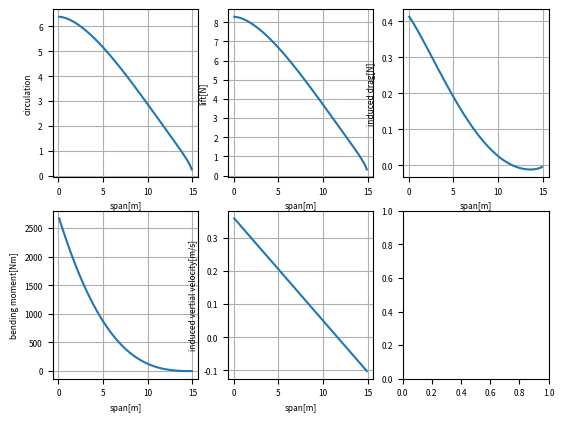

Recreate this plot in Python.
import numpy as np
from numpy import cos,sin,pi,sqrt
from matplotlib import pyplot as plt

# 定数（既知とするパラメータ）
N = 100 # 分割数
l_e = 15.0 # 右翼の長さ
dS = np.ones(shape=(N))*l_e/(N*2) # パネルの半幅
rho = 1.2  # 空気の密度 [kg/m^3]
U = 7.2  # 一様流の流速 [m/s]
Lift=1000.0 # 揚力 [N]
beta=0.85


# Trefftz面での翼の形
# TODO 曲げモーメントによって平面形を変化させる
y = np.linspace(dS[0], l_e-dS[N-1], N)
z = np.zeros(shape=(N))
# 上反角の分布
phi = np.zeros(shape=(N))


# Biot-Savartの法則の係数h/2pi
Q = np.zeros(shape=(N, N))
q = np.zeros(shape=(N, N))

# 翼の形状の定式化
for i in range(N):
    for j in range(N):
        # (9)式 ... 回転した座標系における各パネルの座標
        # 右側の翼について
        ydash = (y[i]-y[j])*cos(phi[j])+(z[i]-z[j])*sin(phi[j])
        zdash = -(y[i]-y[j])*sin(phi[j])+(z[i]-z[j])*cos(phi[j])
        # 左側の翼について( y → -y , phi[j] → -phi[j])
        y2dash = (y[i]+y[j])*cos(phi[j])-(z[i]-z[j])*sin(phi[j])
        z2dash = (y[i]+y[j])*sin(phi[j])+(z[i]-z[j])*cos(phi[j])

        # (10)式 ... 注目する２つのパネルの距離（plus→左側、minus→右側）
        # 右側の翼について
        R_plus2 = (ydash-dS[j])**2+zdash**2
        R_minus2 = (ydash+dS[j])**2+zdash**2
        # 左側の翼について
        Rdash_plus2 = (y2dash+dS[j])**2+z2dash**2
        Rdash_minus2 = (y2dash-dS[j])**2+z2dash**2

        # (8)式
        # 循環により誘導される速度の係数 h/2piを計算
        Q[i,j] = -1/(2*pi)*(( (ydash-dS[j])/R_plus2 - (ydash+dS[j])/R_minus2 )*cos(phi[i]-phi[j])\
                +( zdash/R_plus2 - zdash/R_minus2 )*sin(phi[i]-phi[j])\
                + ( (y2dash-dS[j])/Rdash_minus2 - (y2dash+dS[j])/Rdash_plus2 )*cos(phi[i]+phi[j])\
                +( z2dash/Rdash_minus2 - z2dash/Rdash_plus2 )*sin(phi[i]+phi[j]))

# 変数を正規化

dsigma=dS/l_e  # dS → dsigma
nu=y/l_e  # y  → nu
zeta=z/l_e  # z  → zeta
q=Q*l_e  # Q  → q

# 制約条件を定式化

# beta : 翼根の曲げモーメントの制約条件に対するパラメータ ... (17)
c=2*dsigma*cos(phi)  # 全揚力とスパンの荷重分布を関連付ける定数 ... (20)
b=3*pi/2*(nu*cos(phi)+zeta*sin(phi)) * \
             dsigma  # 翼根の曲げモーメントとスパンの荷重分布を関連付ける定数
g=np.zeros(shape=(N))  # 揚力分布(今回最適化したい変数) ... (19)
A=pi*q*dsigma  # ... (22)

# これらを用いると
# (揚力固定の条件): \bf{c}^T\cdot\bf{g}=1 ... (23)
# (構造の制約条件): \bf{b}^T\cdot\bf{g}=beta ... (24)


# 最適化問題 ... (26)　を解く

# \frac{1}{e}=\bf{g}^T\cdot{A}\cdot\bf{g} ... (25)
# が最小となる\bf{g}が求めるもの
# Lagrangeの未定乗数法により解く

# 係数行列 (33)式
_A=np.c_[
    np.r_[A+A.T, np.r_[-c, -b].reshape(2, N)], np.r_[-c, 0, 0], np.r_[-b, 0, 0]]
d=np.r_[np.zeros(shape=(N)), -1, -beta]
# 連立N+2元一次方程式を解く
solved_matrix=np.linalg.solve(_A, d)
g=solved_matrix[0:N]
mu=solved_matrix[N+1:]

# 循環を求める
# (19)式より
# \Gamma_i=\frac{g_i}{2l_e\{rho}U}
Gamma=g*Lift/(2*l_e*rho*U)

# 吹きおろし速度を求める ... (7)
V_n=np.zeros(shape=(N))
for i in range(N):
    V_n[i]=np.dot(Q[i], Gamma)

# 単位長さ当たりの揚力を計算 ... (4)
local_lift=2*rho*U*Gamma*cos(phi)*dS
# 各点の曲げモーメントを計算
local_bending_moment=np.zeros(shape=(N))
for i in range(N):
    # i番目のパネルより右側のパネルのモーメントを考える。
    tmp_b_mom=0
    for j in range(i,N):
        tmp_b_mom+=local_lift[j]*(y[j]-y[i])
    local_bending_moment[i]=tmp_b_mom
# 単位長さ当たりの誘導抗力を計算 ... (6)
local_induced_drag=2*rho*Gamma*V_n*dS


# グラフを表示
plt.rcParams["font.size"] = 6
fig,axes=plt.subplots(2,3)
axes[0][0].plot(y,Gamma)
axes[0][0].set_xlabel("span[m]")
axes[0][0].set_ylabel("circulation")
axes[0][0].grid()
axes[0][1].plot(y,local_lift)
axes[0][1].set_xlabel("span[m]")
axes[0][1].set_ylabel("lift[N]")
axes[0][1].grid()
axes[0][2].plot(y,local_induced_drag)
axes[0][2].set_xlabel("span[m]")
axes[0][2].set_ylabel("induced drag[N]")
axes[0][2].grid()
axes[1][0].plot(y,local_bending_moment)
axes[1][0].set_xlabel("span[m]")
axes[1][0].set_ylabel("bending moment[Nm]")
axes[1][0].grid()
axes[1][1].plot(y,V_n)
axes[1][1].set_xlabel("span[m]")
axes[1][1].set_ylabel("induced vertial velocity[m/s]")
axes[1][1].grid()
# axes[2][0].set_title("Lift")
# axes[2][0].plot(y,L)
# axes[2][1].set_title("Lift")
# axes[2][1].plot(y,L)
# axes[2][2].set_title("Lift")
# axes[2][2].plot(y,L)
plt.show()